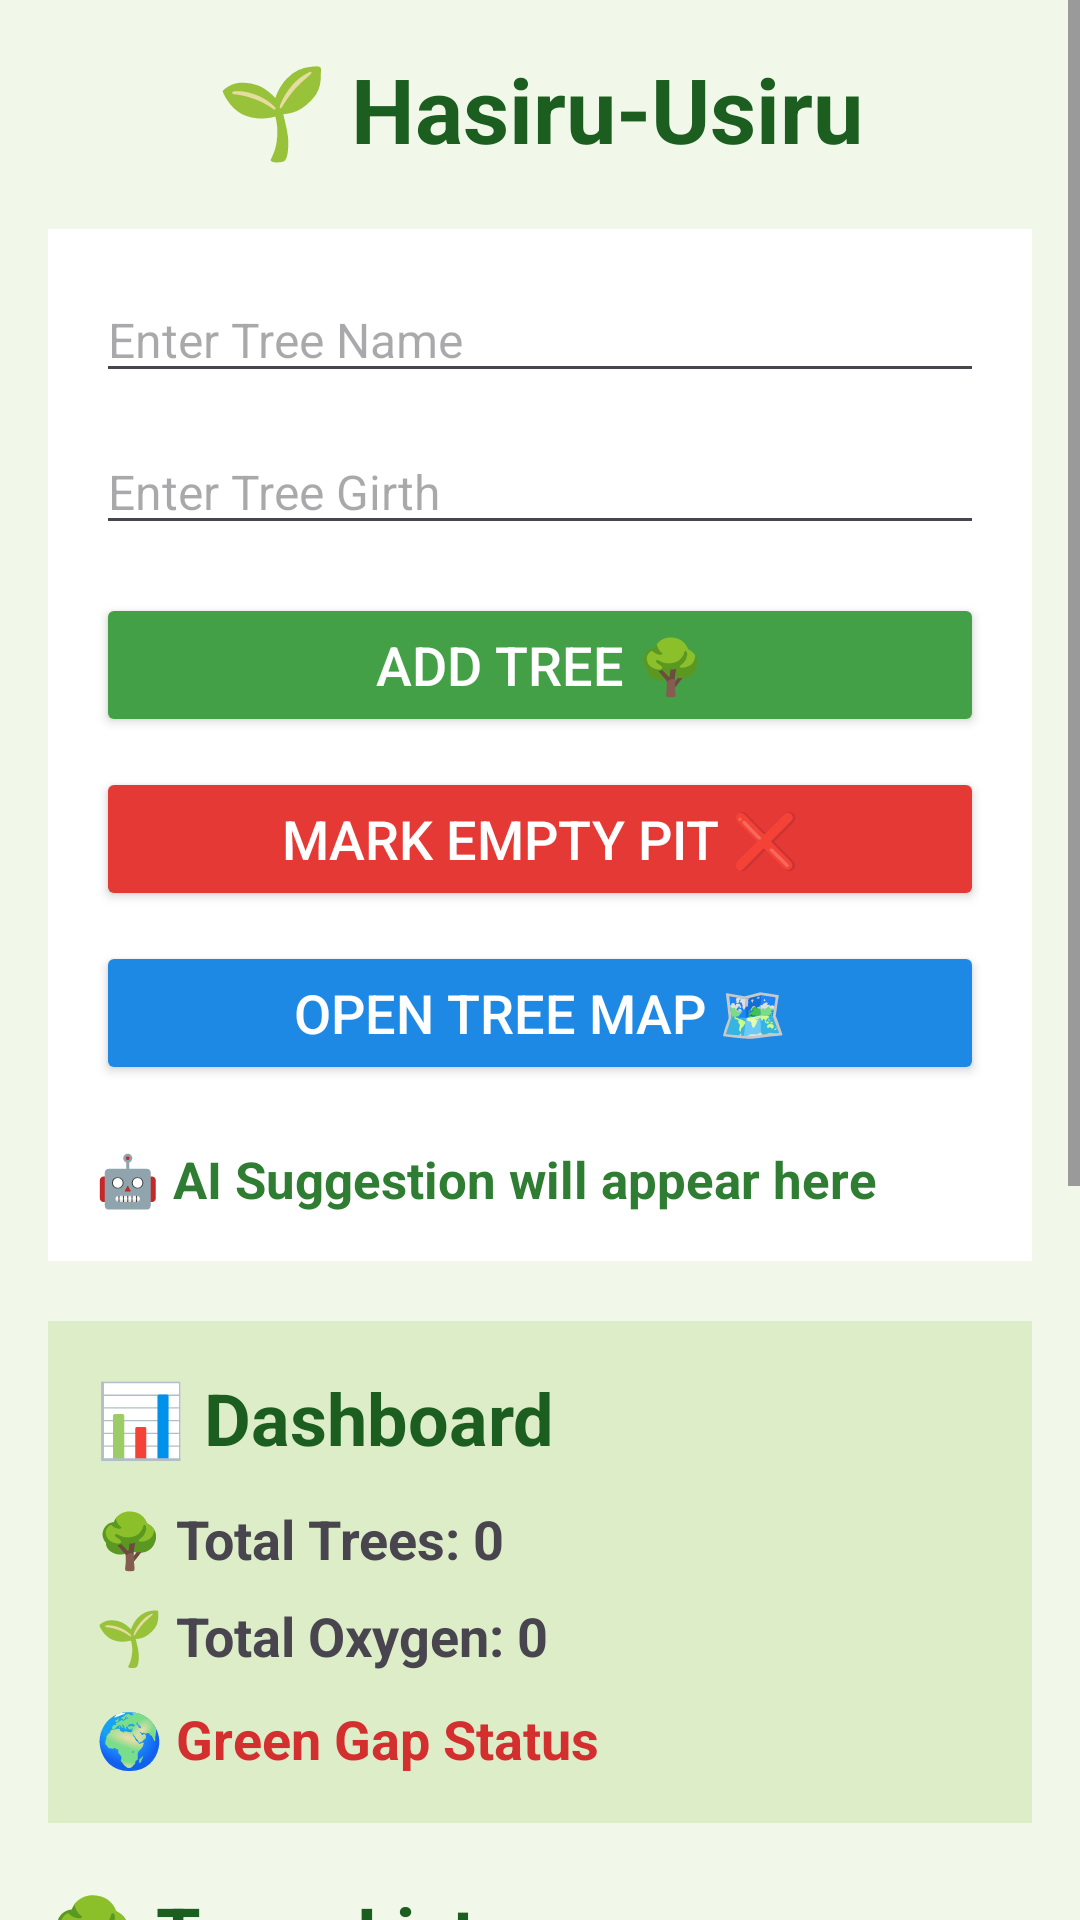

Produce the Android XML layout that renders to this screen, including the resource entries it uses.
<!-- AndroidManifest.xml: application theme Theme.HasiruUsiru -->
<!-- res/layout/activity_main.xml -->
<?xml version="1.0" encoding="utf-8"?>
<ScrollView xmlns:android="http://schemas.android.com/apk/res/android"
    android:layout_width="match_parent"
    android:layout_height="match_parent"
    android:background="#F1F8E9">

    <LinearLayout
        android:layout_width="match_parent"
        android:layout_height="wrap_content"
        android:orientation="vertical"
        android:padding="16dp">

        

        <TextView
            android:layout_width="match_parent"
            android:layout_height="wrap_content"
            android:text="🌱 Hasiru-Usiru"
            android:textSize="30sp"
            android:textStyle="bold"
            android:gravity="center"
            android:textColor="#1B5E20"
            android:layout_marginBottom="20dp"/>

        

        <LinearLayout
            android:layout_width="match_parent"
            android:layout_height="wrap_content"
            android:orientation="vertical"
            android:padding="16dp"
            android:background="#FFFFFF">

            

            <EditText
                android:id="@+id/etSpecies"
                android:layout_width="match_parent"
                android:layout_height="wrap_content"
                android:hint="Enter Tree Name"
                android:textSize="16sp"/>

            

            <EditText
                android:id="@+id/etGirth"
                android:layout_width="match_parent"
                android:layout_height="wrap_content"
                android:hint="Enter Tree Girth"
                android:inputType="number"
                android:textSize="16sp"
                android:layout_marginTop="12dp"/>

            

            <Button
                android:id="@+id/btnAddTree"
                android:layout_width="match_parent"
                android:layout_height="wrap_content"
                android:text="Add Tree 🌳"
                android:textSize="18sp"
                android:layout_marginTop="16dp"
                android:backgroundTint="#43A047"
                android:textColor="#FFFFFF"/>

            

            <Button
                android:id="@+id/btnEmptyPit"
                android:layout_width="match_parent"
                android:layout_height="wrap_content"
                android:text="Mark Empty Pit ❌"
                android:textSize="18sp"
                android:layout_marginTop="10dp"
                android:backgroundTint="#E53935"
                android:textColor="#FFFFFF"/>

            

            <Button
                android:id="@+id/btnOpenMap"
                android:layout_width="match_parent"
                android:layout_height="wrap_content"
                android:text="Open Tree Map 🗺"
                android:textSize="18sp"
                android:layout_marginTop="10dp"
                android:backgroundTint="#1E88E5"
                android:textColor="#FFFFFF"/>

            

            <TextView
                android:id="@+id/tvSuggestion"
                android:layout_width="match_parent"
                android:layout_height="wrap_content"
                android:text="🤖 AI Suggestion will appear here"
                android:textSize="17sp"
                android:textStyle="bold"
                android:textColor="#2E7D32"
                android:layout_marginTop="20dp"/>

        </LinearLayout>

        

        <LinearLayout
            android:layout_width="match_parent"
            android:layout_height="wrap_content"
            android:orientation="vertical"
            android:padding="16dp"
            android:background="#DCEDC8"
            android:layout_marginTop="20dp">

            <TextView
                android:layout_width="match_parent"
                android:layout_height="wrap_content"
                android:text="📊 Dashboard"
                android:textSize="24sp"
                android:textStyle="bold"
                android:textColor="#1B5E20"/>

            

            <TextView
                android:id="@+id/tvTotalTrees"
                android:layout_width="match_parent"
                android:layout_height="wrap_content"
                android:text="🌳 Total Trees: 0"
                android:textSize="18sp"
                android:textStyle="bold"
                android:layout_marginTop="12dp"/>

            

            <TextView
                android:id="@+id/tvTotalOxygen"
                android:layout_width="match_parent"
                android:layout_height="wrap_content"
                android:text="🌱 Total Oxygen: 0"
                android:textSize="18sp"
                android:textStyle="bold"
                android:layout_marginTop="8dp"/>

            

            <TextView
                android:id="@+id/tvGreenGap"
                android:layout_width="match_parent"
                android:layout_height="wrap_content"
                android:text="🌍 Green Gap Status"
                android:textSize="18sp"
                android:textStyle="bold"
                android:textColor="#D32F2F"
                android:layout_marginTop="10dp"/>

        </LinearLayout>

        

        <TextView
            android:layout_width="match_parent"
            android:layout_height="wrap_content"
            android:text="🌳 Trees List"
            android:textSize="24sp"
            android:textStyle="bold"
            android:textColor="#1B5E20"
            android:layout_marginTop="20dp"/>

        

        <ListView
            android:id="@+id/listViewTrees"
            android:layout_width="match_parent"
            android:layout_height="350dp"
            android:layout_marginTop="10dp"
            android:background="#FFFFFF"/>

    </LinearLayout>

</ScrollView>
<!-- resources referenced by this layout -->
<resources>
  <style name="Theme.HasiruUsiru" parent="Base.Theme.HasiruUsiru" />
  <style name="Base.Theme.HasiruUsiru" parent="Theme.Material3.DayNight.NoActionBar">
          
          
      </style>
</resources>
